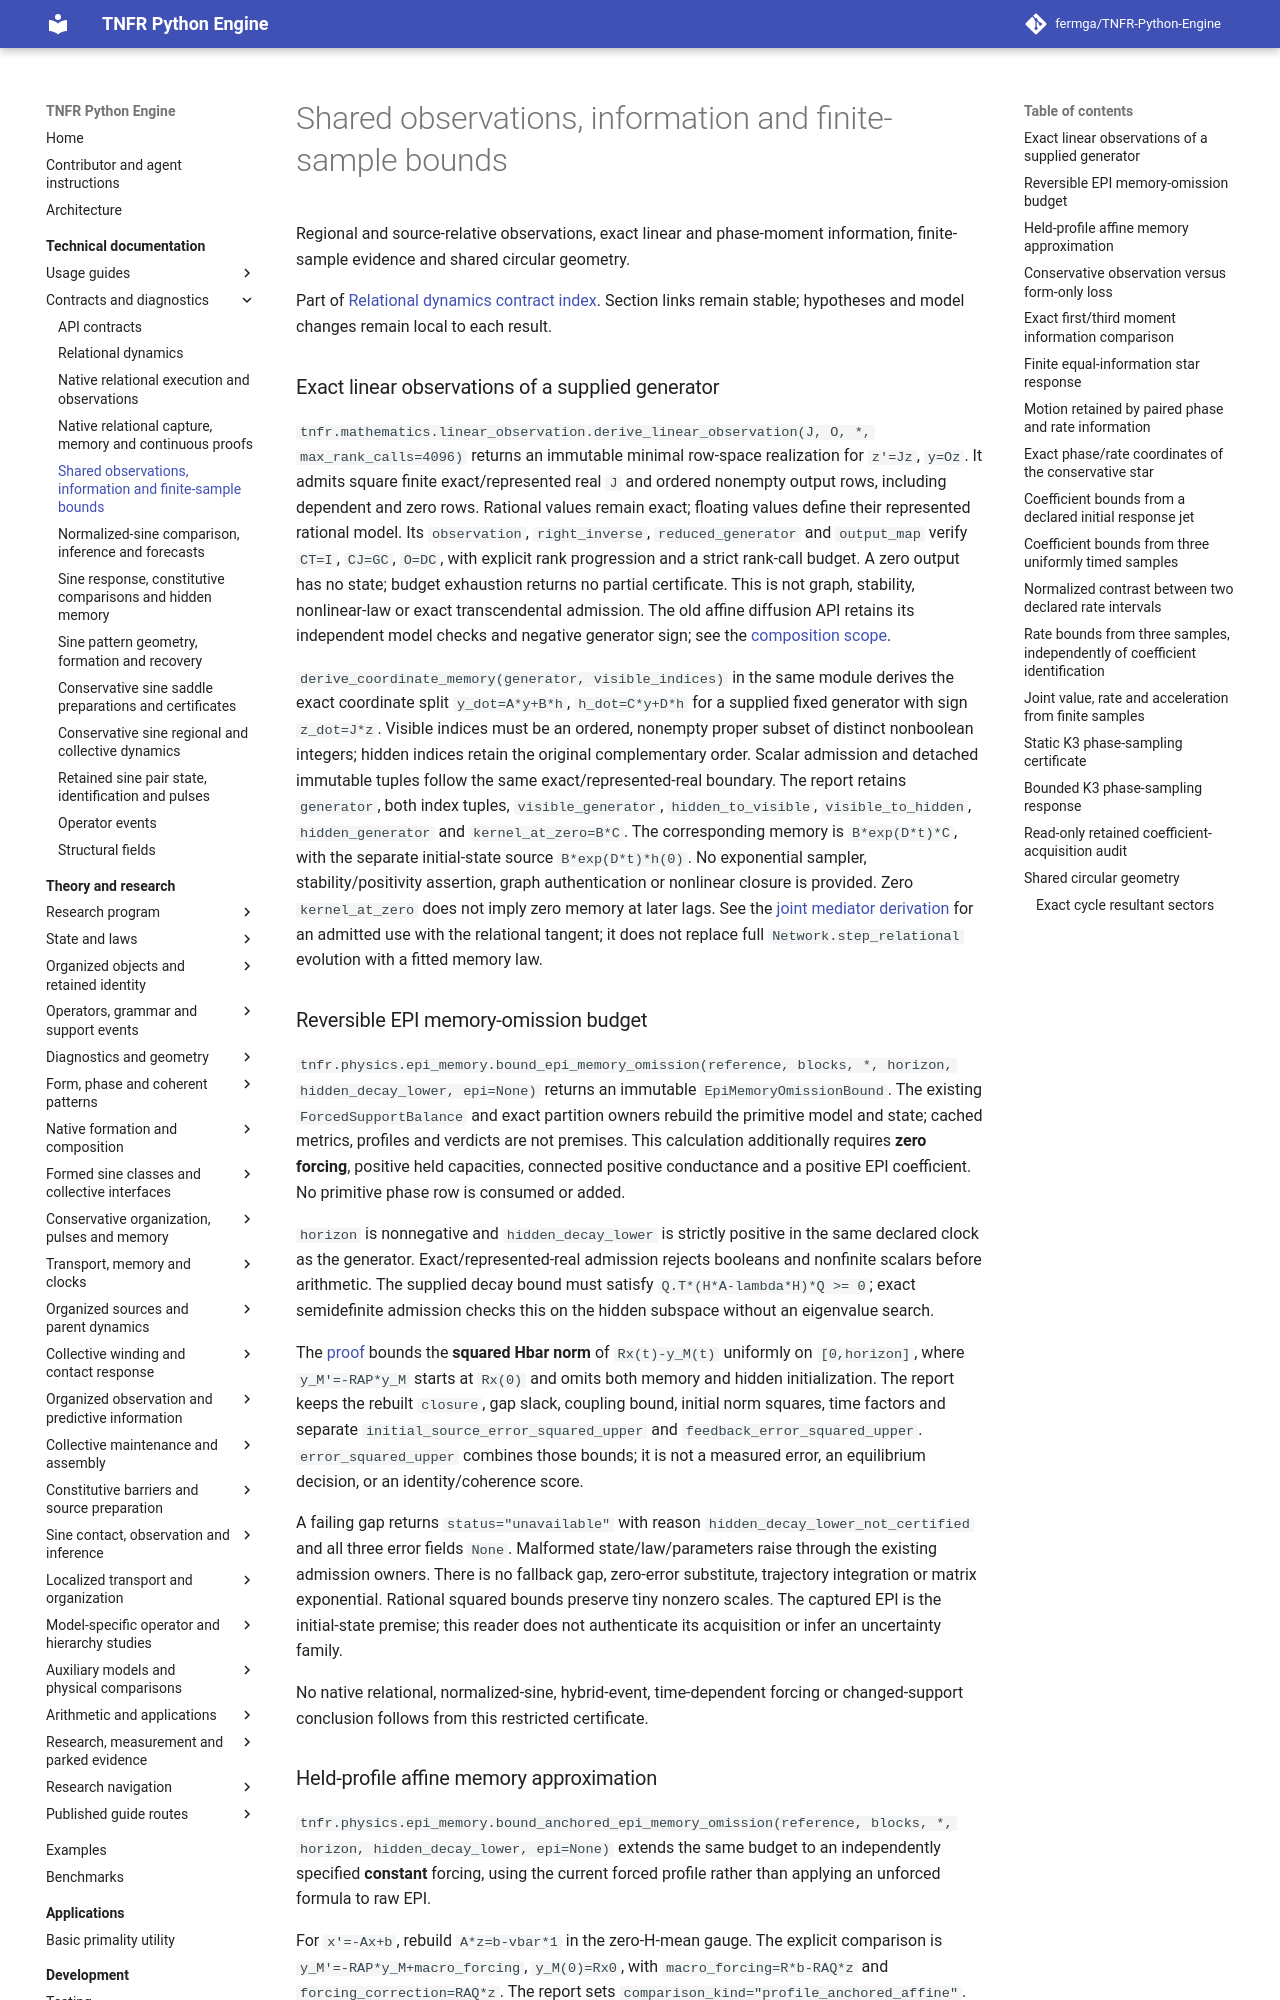

repository: fermga/TNFR-Python-Engine · page: docs/contracts/relational/OBSERVATION_AND_INFORMATION/index.html · generator: mkdocs

# Shared observations, information and finite-sample bounds

Regional and source-relative observations, exact linear and phase-moment information, finite-sample evidence and shared circular geometry.

Part of [Relational dynamics contract index](../RELATIONAL_DYNAMICS.md). Section links remain stable; hypotheses and model changes remain local to each result.

### Exact linear observations of a supplied generator

`tnfr.mathematics.linear_observation.derive_linear_observation(J, O, *,
max_rank_calls=4096)` returns an immutable minimal row-space realization for
`z'=Jz`, `y=Oz`. It admits square finite exact/represented real `J` and ordered
nonempty output rows, including dependent and zero rows. Rational values
remain exact; floating values define their represented rational model.
Its `observation`, `right_inverse`, `reduced_generator` and `output_map`
verify `CT=I`, `CJ=GC`, `O=DC`, with explicit rank progression and a strict
rank-call budget. A zero output has no state; budget exhaustion returns no
partial certificate. This is not graph, stability, nonlinear-law or exact
transcendental admission. The old affine diffusion API retains its independent
model checks and negative generator sign; see the
[composition scope](../../../theory/nodal/RELATIONAL_PATTERN_COMPOSITION.md).

`derive_coordinate_memory(generator, visible_indices)` in the same module
derives the exact coordinate split `y_dot=A*y+B*h`, `h_dot=C*y+D*h` for a
supplied fixed generator with sign `z_dot=J*z`. Visible indices must be an
ordered, nonempty proper subset of distinct nonboolean integers; hidden
indices retain the original complementary order. Scalar admission and
detached immutable tuples follow the same exact/represented-real boundary.
The report retains `generator`, both index tuples, `visible_generator`,
`hidden_to_visible`, `visible_to_hidden`, `hidden_generator` and
`kernel_at_zero=B*C`. The corresponding memory is `B*exp(D*t)*C`, with the
separate initial-state source `B*exp(D*t)*h(0)`. No exponential sampler,
stability/positivity assertion, graph authentication or nonlinear closure is
provided. Zero `kernel_at_zero` does not imply zero memory at later lags.
See the [joint mediator derivation](../../../theory/nodal/RELATIONAL_MEDIATOR_DYNAMICS.md#mediated-pattern-interaction)
for an admitted use with the relational tangent; it does not replace full
`Network.step_relational` evolution with a fitted memory law.

<a id="epi-memory-omission-budget"></a>
### Reversible EPI memory-omission budget

`tnfr.physics.epi_memory.bound_epi_memory_omission(reference, blocks, *,
horizon, hidden_decay_lower, epi=None)` returns an immutable
`EpiMemoryOmissionBound`. The existing `ForcedSupportBalance` and exact
partition owners rebuild the primitive model and state; cached metrics,
profiles and verdicts are not premises. This calculation additionally
requires **zero forcing**, positive held capacities, connected positive
conductance and a positive EPI coefficient. No primitive phase row is
consumed or added.

`horizon` is nonnegative and `hidden_decay_lower` is strictly positive in
the same declared clock as the generator. Exact/represented-real admission
rejects booleans and nonfinite scalars before arithmetic. The supplied
decay bound must satisfy `Q.T*(H*A-lambda*H)*Q >= 0`; exact semidefinite
admission checks this on the hidden subspace without an eigenvalue search.

The [proof](../../../theory/DERIVED_EPI_MEMORY.md#reversible-memory-omission-budget)
bounds the **squared Hbar norm** of `Rx(t)-y_M(t)` uniformly on
`[0,horizon]`, where `y_M'=-RAP*y_M` starts at `Rx(0)` and omits both
memory and hidden initialization. The report keeps the rebuilt `closure`,
gap slack, coupling bound, initial norm squares, time factors and separate
`initial_source_error_squared_upper` and `feedback_error_squared_upper`.
`error_squared_upper` combines those bounds; it is not a measured error,
an equilibrium decision, or an identity/coherence score.

A failing gap returns `status="unavailable"` with reason
`hidden_decay_lower_not_certified` and all three error fields `None`.
Malformed state/law/parameters raise through the existing admission owners.
There is no fallback gap, zero-error substitute, trajectory integration or
matrix exponential. Rational squared bounds preserve tiny nonzero scales.
The captured EPI is the initial-state premise; this reader does not
authenticate its acquisition or infer an uncertainty family.

No native relational, normalized-sine, hybrid-event, time-dependent forcing
or changed-support conclusion follows from this restricted certificate.

<a id="profile-anchored-epi-memory"></a>
